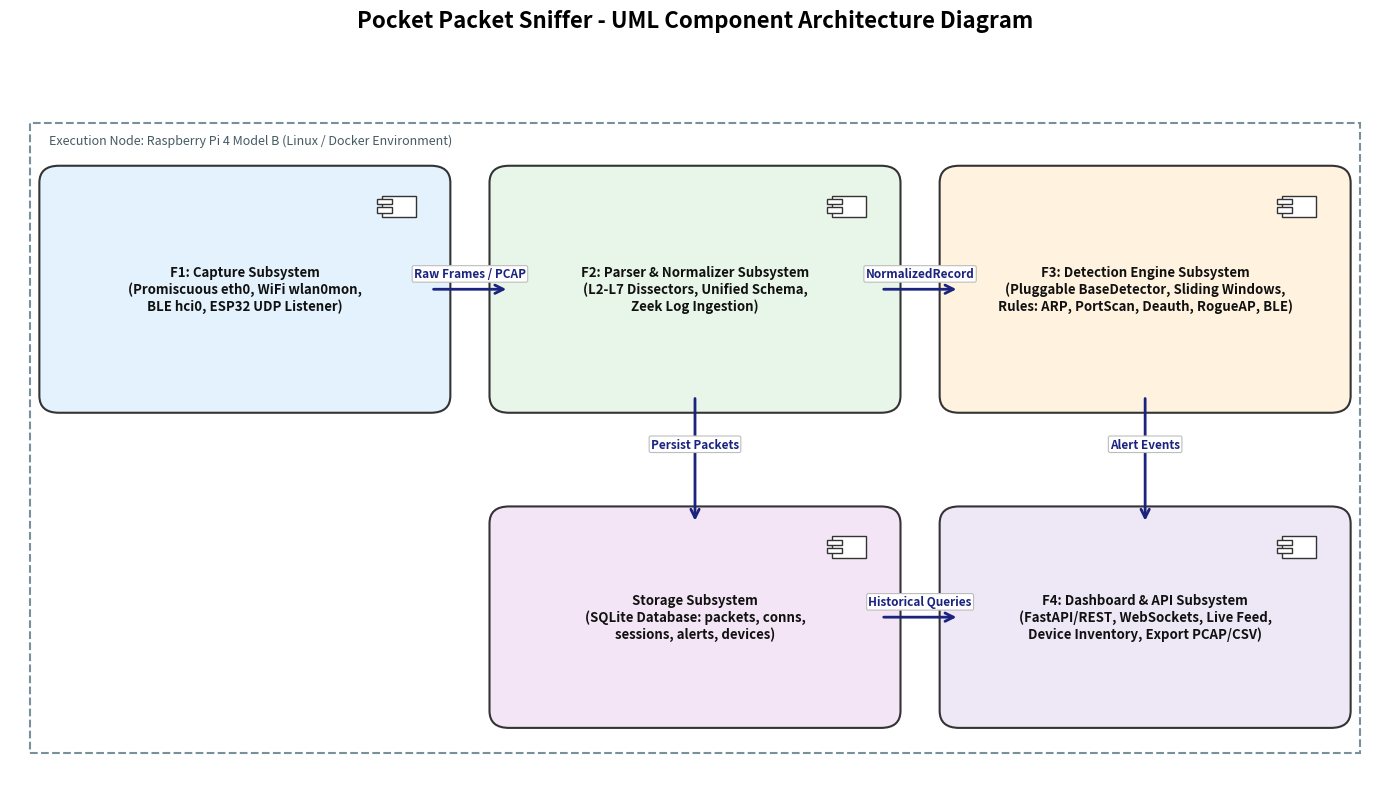
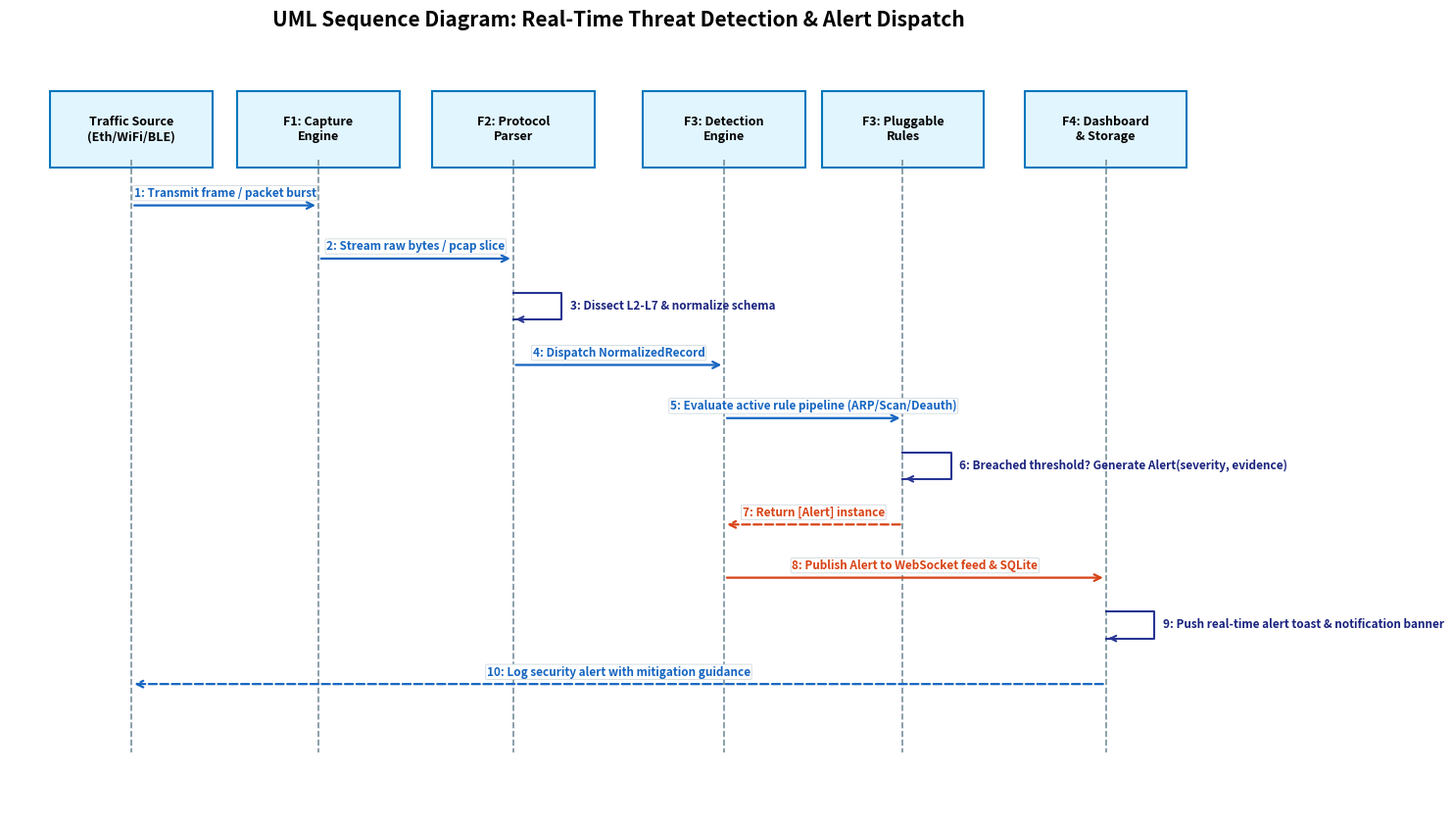

The script that saved these images, in order:
"""
Generate UML Diagrams for Pocket Packet Sniffer Architecture
1. Component Diagram (component_diagram.png)
2. Sequence Diagram: Real-Time Threat Detection & Alerting (sequence_detection.png)
"""

import matplotlib.pyplot as plt
import matplotlib.patches as patches
import os

os.makedirs(r"d:\Software_Engineering_MiniProject\SE-miniproject-CS500-517-536-928\phase-1-deliverables\diagrams", exist_ok=True)
diag_dir = r"d:\Software_Engineering_MiniProject\SE-miniproject-CS500-517-536-928\phase-1-deliverables\diagrams"

def generate_component_diagram():
    fig, ax = plt.subplots(figsize=(14, 8), dpi=200)
    ax.set_xlim(0, 14)
    ax.set_ylim(0, 8.5)
    ax.axis("off")

    plt.title("Pocket Packet Sniffer - UML Component Architecture Diagram", fontsize=16, fontweight="bold", pad=20)

    # Subsystems (components)
    components = [
        {"name": "F1: Capture Subsystem\n(Promiscuous eth0, WiFi wlan0mon,\nBLE hci0, ESP32 UDP Listener)", "x": 0.5, "y": 4.5, "w": 3.8, "h": 2.5, "color": "#E3F2FD"},
        {"name": "F2: Parser & Normalizer Subsystem\n(L2-L7 Dissectors, Unified Schema,\nZeek Log Ingestion)", "x": 5.1, "y": 4.5, "w": 3.8, "h": 2.5, "color": "#E8F5E9"},
        {"name": "F3: Detection Engine Subsystem\n(Pluggable BaseDetector, Sliding Windows,\nRules: ARP, PortScan, Deauth, RogueAP, BLE)", "x": 9.7, "y": 4.5, "w": 3.8, "h": 2.5, "color": "#FFF3E0"},
        {"name": "Storage Subsystem\n(SQLite Database: packets, conns,\nsessions, alerts, devices)", "x": 5.1, "y": 0.8, "w": 3.8, "h": 2.2, "color": "#F3E5F5"},
        {"name": "F4: Dashboard & API Subsystem\n(FastAPI/REST, WebSockets, Live Feed,\nDevice Inventory, Export PCAP/CSV)", "x": 9.7, "y": 0.8, "w": 3.8, "h": 2.2, "color": "#EDE7F6"},
    ]

    for comp in components:
        rect = patches.FancyBboxPatch(
            (comp["x"], comp["y"]), comp["w"], comp["h"],
            boxstyle="round,pad=0.2", facecolor=comp["color"], edgecolor="#333333", linewidth=1.5
        )
        ax.add_patch(rect)
        # Small component icon in top-right corner
        ax.add_patch(patches.Rectangle((comp["x"] + comp["w"] - 0.5, comp["y"] + comp["h"] - 0.4), 0.35, 0.25, facecolor="#ffffff", edgecolor="#333333", lw=1))
        ax.add_patch(patches.Rectangle((comp["x"] + comp["w"] - 0.55, comp["y"] + comp["h"] - 0.35), 0.15, 0.06, facecolor="#ffffff", edgecolor="#333333", lw=1))
        ax.add_patch(patches.Rectangle((comp["x"] + comp["w"] - 0.55, comp["y"] + comp["h"] - 0.25), 0.15, 0.06, facecolor="#ffffff", edgecolor="#333333", lw=1))

        ax.text(comp["x"] + comp["w"]/2, comp["y"] + comp["h"]/2, comp["name"],
                ha="center", va="center", fontsize=9.5, fontweight="semibold", color="#111111")

    # Connectors / Arrows
    def draw_arrow(x1, y1, x2, y2, label=""):
        ax.annotate("", xy=(x2, y2), xytext=(x1, y1),
                    arrowprops=dict(arrowstyle="->", color="#1A237E", lw=2, mutation_scale=15))
        if label:
            mx, my = (x1 + x2)/2, (y1 + y2)/2 + 0.18
            ax.text(mx, my, label, ha="center", va="center", fontsize=8.5, fontweight="bold", color="#1A237E",
                    bbox=dict(boxstyle="round,pad=0.15", facecolor="#ffffff", edgecolor="#BDBDBD", lw=0.8))

    draw_arrow(4.3, 5.75, 5.1, 5.75, "Raw Frames / PCAP")
    draw_arrow(8.9, 5.75, 9.7, 5.75, "NormalizedRecord")
    draw_arrow(7.0, 4.5, 7.0, 3.0, "Persist Packets")
    draw_arrow(11.6, 4.5, 11.6, 3.0, "Alert Events")
    draw_arrow(8.9, 1.9, 9.7, 1.9, "Historical Queries")

    # Outer Hardware Environment Box
    env_rect = patches.Rectangle((0.2, 0.3), 13.6, 7.4, fill=False, edgecolor="#78909C", linestyle="--", linewidth=1.5)
    ax.add_patch(env_rect)
    ax.text(0.4, 7.45, "Execution Node: Raspberry Pi 4 Model B (Linux / Docker Environment)", fontsize=9, fontstyle="italic", color="#455A64")

    plt.tight_layout()
    out_path = os.path.join(diag_dir, "component_diagram.png")
    plt.savefig(out_path, dpi=200, bbox_inches="tight")
    plt.close()
    print("Component diagram saved to:", out_path)

def generate_sequence_detection():
    fig, ax = plt.subplots(figsize=(15, 8.5), dpi=200)
    ax.set_xlim(0, 15)
    ax.set_ylim(0, 10)
    ax.axis("off")

    plt.title("UML Sequence Diagram: Real-Time Threat Detection & Alert Dispatch", fontsize=15, fontweight="bold", pad=20)

    lifelines = [
        {"name": "Traffic Source\n(Eth/WiFi/BLE)", "x": 1.5},
        {"name": "F1: Capture\nEngine", "x": 3.8},
        {"name": "F2: Protocol\nParser", "x": 6.2},
        {"name": "F3: Detection\nEngine", "x": 8.8},
        {"name": "F3: Pluggable\nRules", "x": 11.0},
        {"name": "F4: Dashboard\n& Storage", "x": 13.5},
    ]

    top_y = 8.6
    bot_y = 0.8

    for line in lifelines:
        # Box
        rect = patches.FancyBboxPatch(
            (line["x"] - 0.9, top_y), 1.8, 0.8,
            boxstyle="square,pad=0.1", facecolor="#E1F5FE", edgecolor="#0277BD", lw=1.5
        )
        ax.add_patch(rect)
        ax.text(line["x"], top_y + 0.4, line["name"], ha="center", va="center", fontsize=9, fontweight="bold")
        # Vertical dashed line
        ax.plot([line["x"], line["x"]], [top_y, bot_y], linestyle="--", color="#78909C", lw=1.2)

    messages = [
        (1.5, 3.8, 8.0, "1: Transmit frame / packet burst", False),
        (3.8, 6.2, 7.3, "2: Stream raw bytes / pcap slice", False),
        (6.2, 6.2, 6.6, "3: Dissect L2-L7 & normalize schema", True),
        (6.2, 8.8, 5.9, "4: Dispatch NormalizedRecord", False),
        (8.8, 11.0, 5.2, "5: Evaluate active rule pipeline (ARP/Scan/Deauth)", False),
        (11.0, 11.0, 4.5, "6: Breached threshold? Generate Alert(severity, evidence)", True),
        (11.0, 8.8, 3.8, "7: Return [Alert] instance", False),
        (8.8, 13.5, 3.1, "8: Publish Alert to WebSocket feed & SQLite", False),
        (13.5, 13.5, 2.4, "9: Push real-time alert toast & notification banner", True),
        (13.5, 1.5, 1.7, "10: Log security alert with mitigation guidance", False),
    ]

    for x1, x2, y, msg, self_call in messages:
        if self_call:
            ax.plot([x1, x1 + 0.6, x1 + 0.6, x1], [y + 0.25, y + 0.25, y - 0.1, y - 0.1], color="#283593", lw=1.5)
            ax.annotate("", xy=(x1, y - 0.1), xytext=(x1 + 0.1, y - 0.1),
                        arrowprops=dict(arrowstyle="->", color="#283593", lw=1.5, mutation_scale=10))
            ax.text(x1 + 0.7, y + 0.08, msg, ha="left", va="center", fontsize=8.5, color="#1A237E", fontweight="semibold")
        else:
            is_return = "Return" in msg or "Log" in msg
            style = "->"
            ls = "--" if is_return else "-"
            color = "#D84315" if ("Alert" in msg or "Breached" in msg) else "#1565C0"
            ax.annotate("", xy=(x2, y), xytext=(x1, y),
                        arrowprops=dict(arrowstyle=style, linestyle=ls, color=color, lw=1.6, mutation_scale=12))
            mx = (x1 + x2) / 2
            ax.text(mx, y + 0.16, msg, ha="center", va="center", fontsize=8.5, color=color, fontweight="semibold",
                    bbox=dict(boxstyle="round,pad=0.1", facecolor="#ffffff", edgecolor="#CFD8DC", lw=0.6))

    plt.tight_layout()
    out_path = os.path.join(diag_dir, "sequence_detection.png")
    plt.savefig(out_path, dpi=200, bbox_inches="tight")
    plt.close()
    print("Sequence diagram saved to:", out_path)

if __name__ == "__main__":
    generate_component_diagram()
    generate_sequence_detection()
